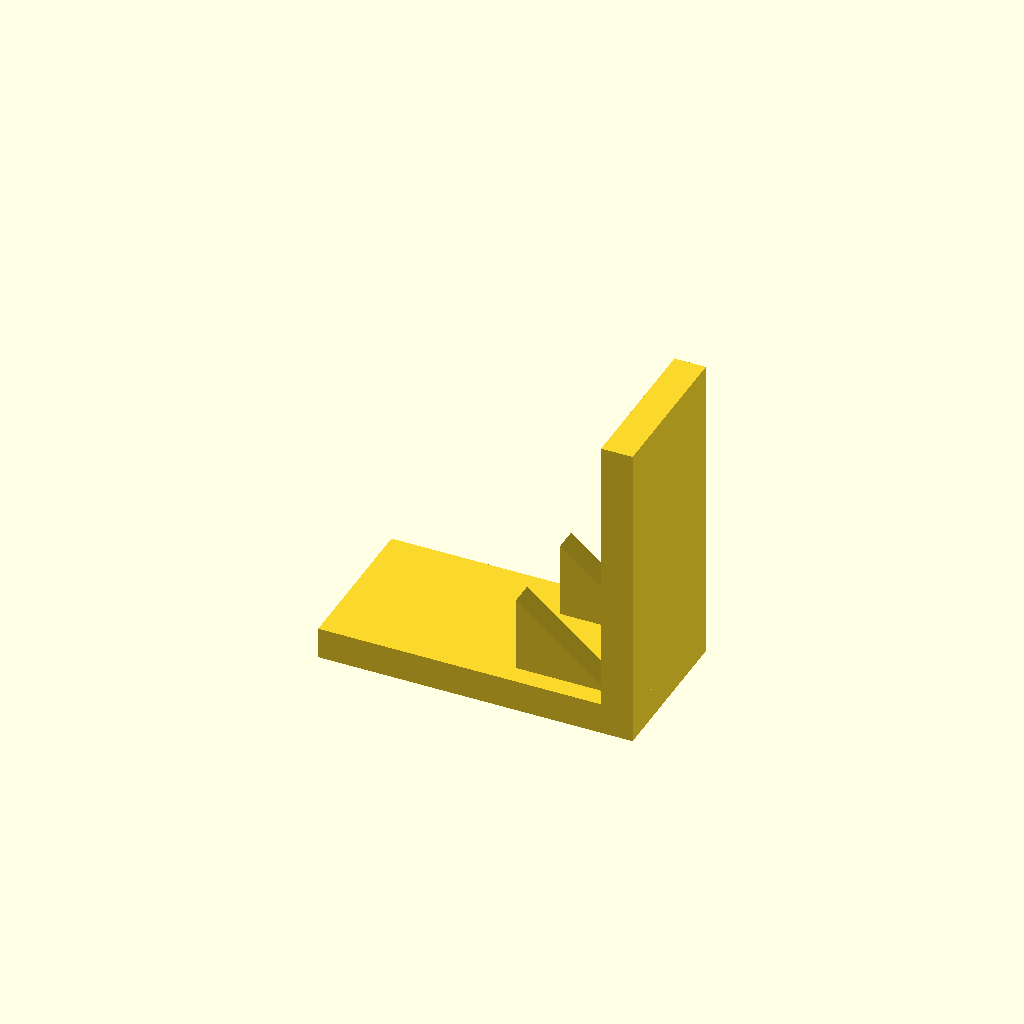
Cell 1: the model at its default parameters.
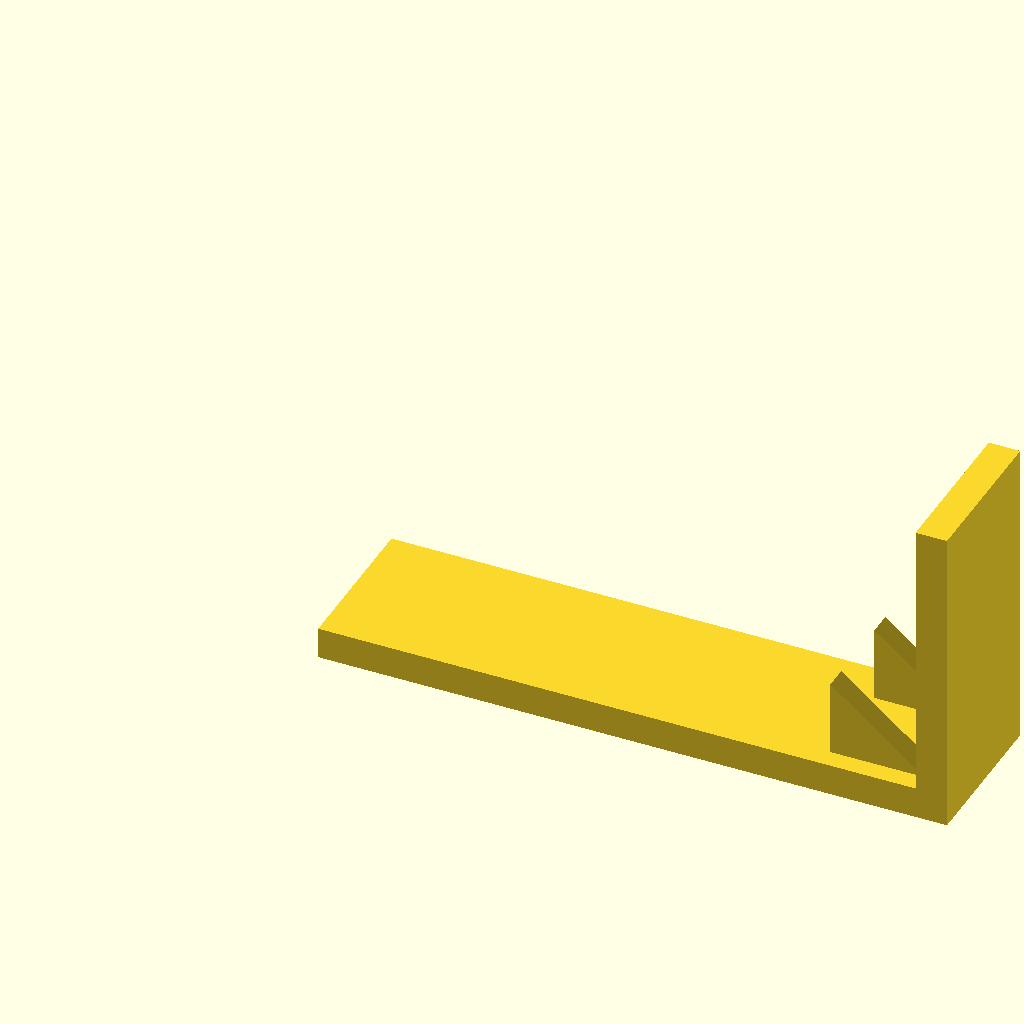
Cell 2: the same model with base_l = 160.
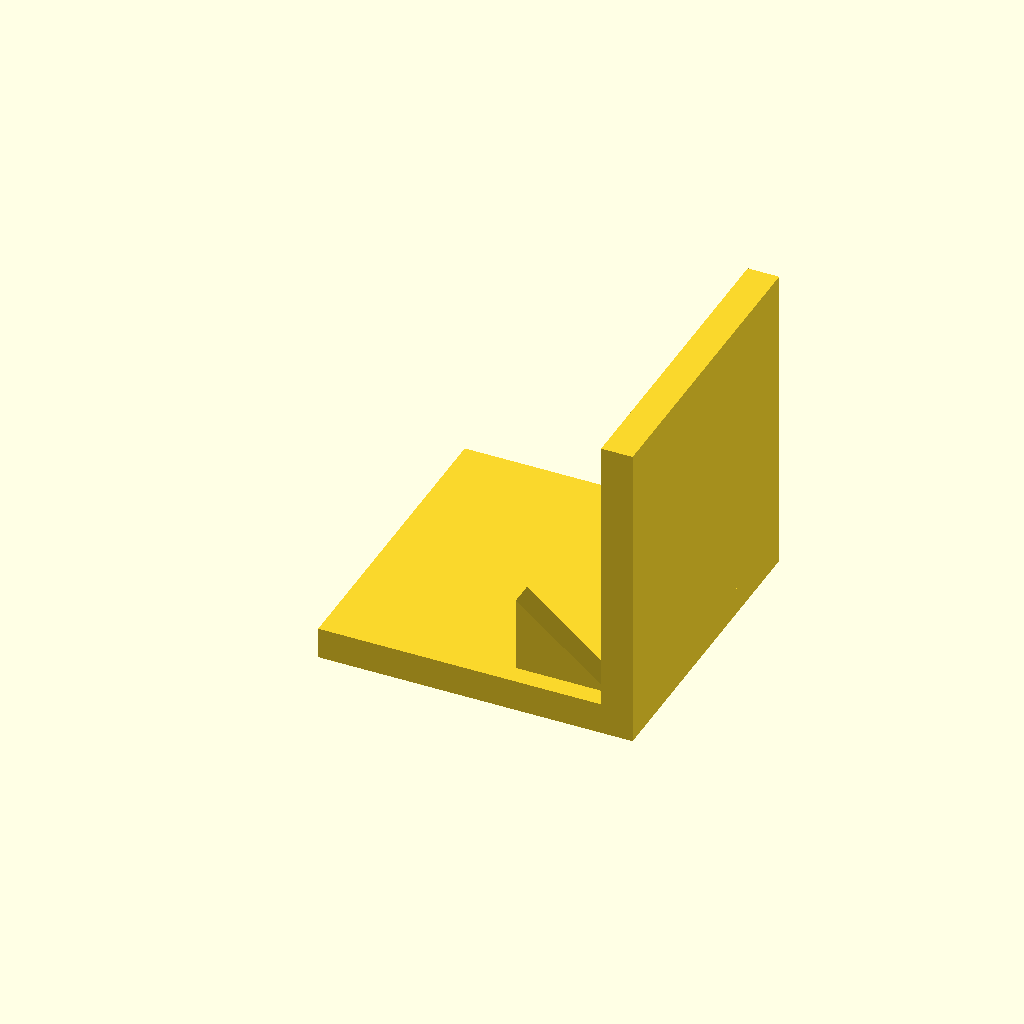
Cell 3: the same model with base_w = 80.
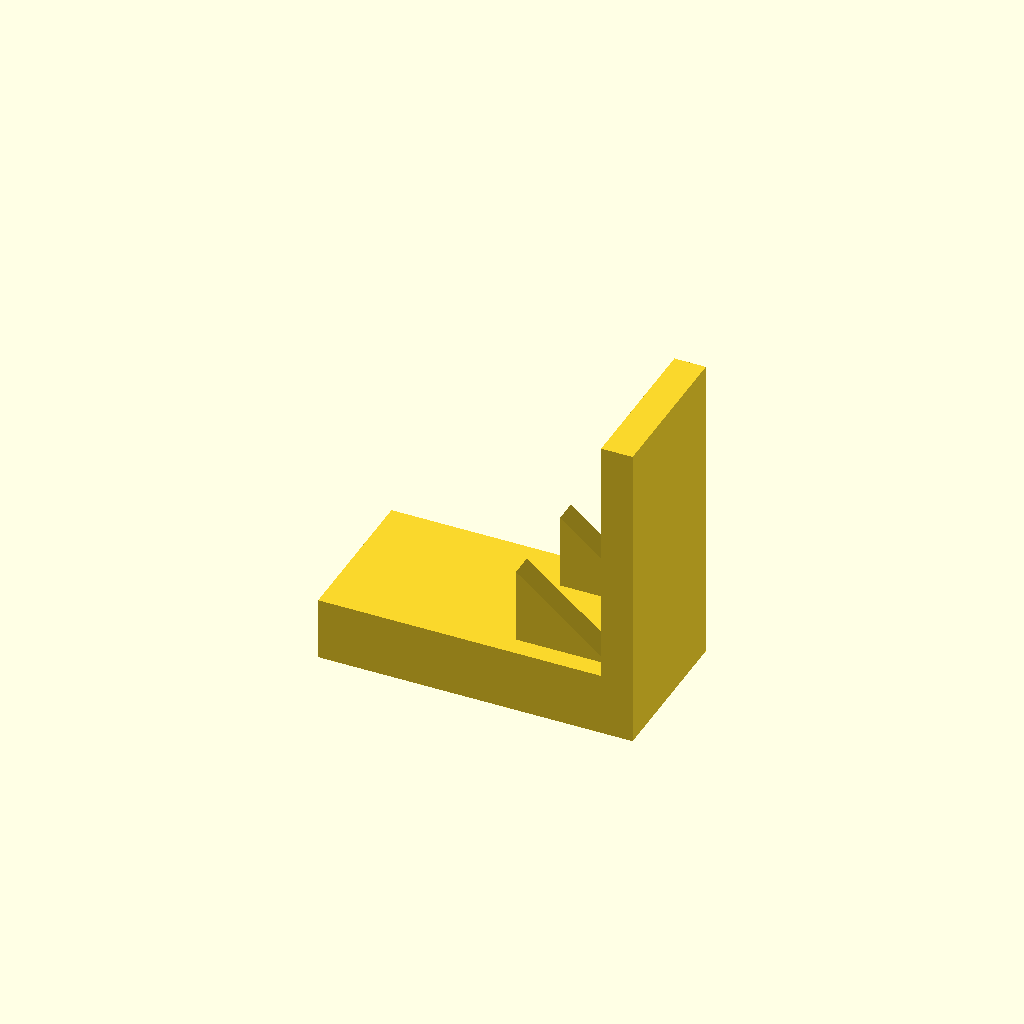
Cell 4 — base_t set to 16, the other parameters unchanged.
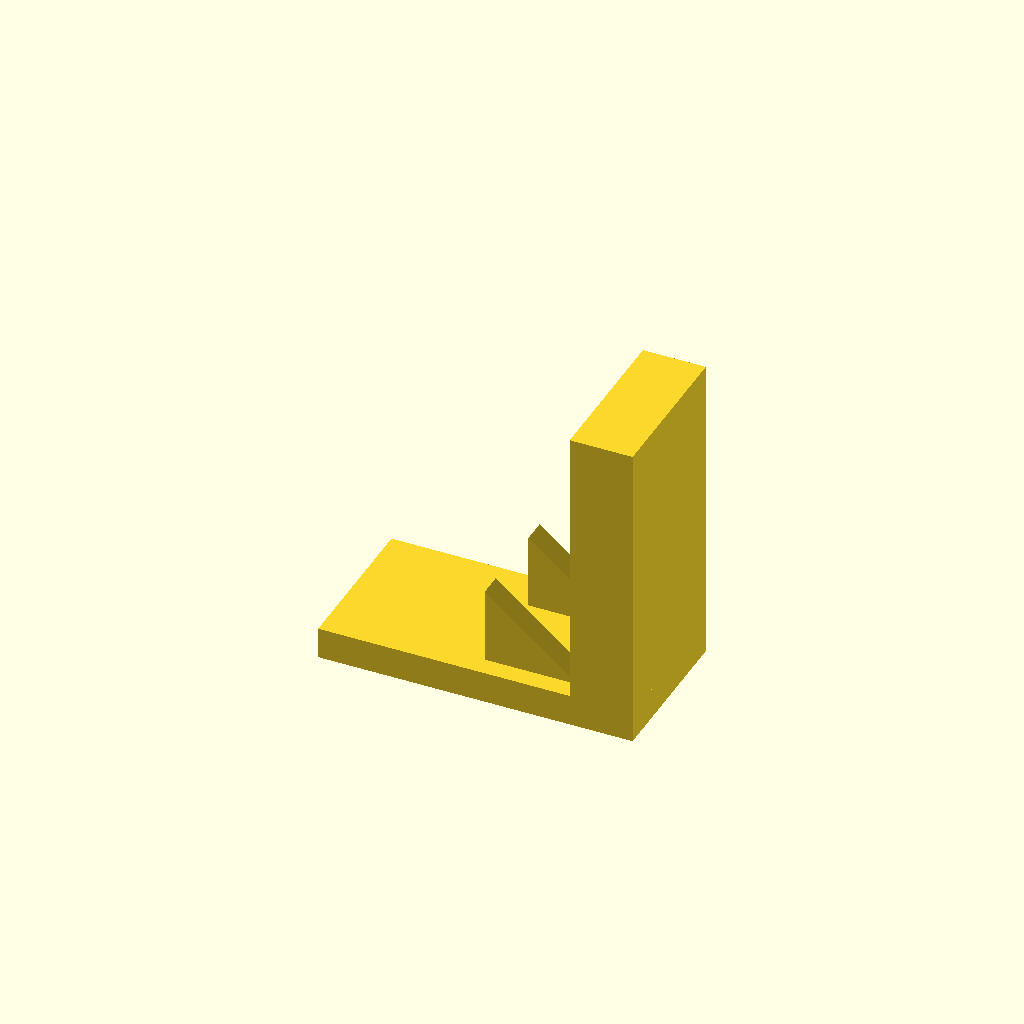
Cell 5 — plate_t set to 16, the other parameters unchanged.
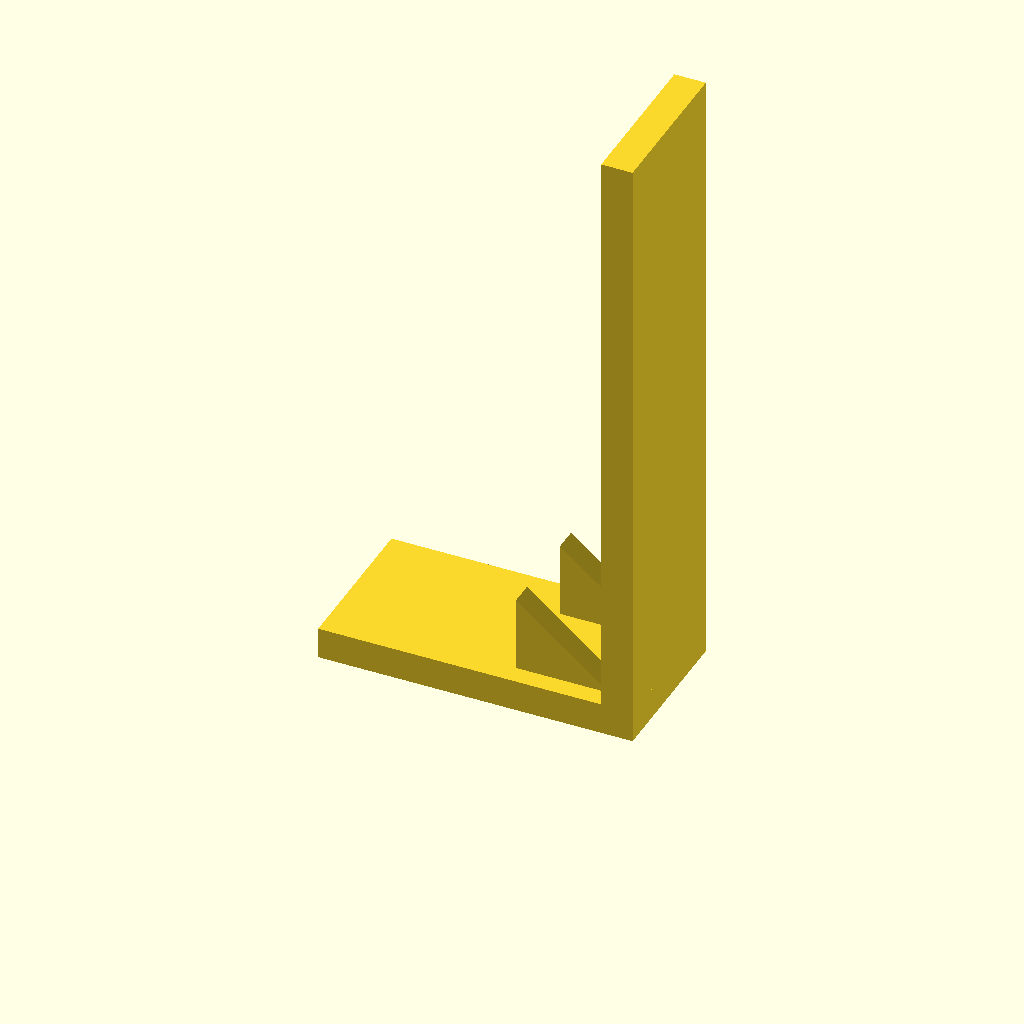
Cell 6: the same model with plate_h = 160.
All cells are drawn from one camera (rotation 55°, 0°, 25°, orthographic, colour scheme Cornfield), so only the parameter changes between them.
OpenSCAD source file optional_data/data/solid3/ribbracket/part_0195.scad:
$fn = 32;

// ----------------------------------------------------------------------
// Rib bracket: 2-gusset L bracket
// ----------------------------------------------------------------------

// --- parameters (mm) ---
base_l = 80;              // foot length, X
base_w = 40;              // foot width, Y
base_t = 8;               // foot thickness
plate_t = 8;              // upright plate thickness
plate_h = 80;             // overall height
gus_l = 24;               // gusset leg along the foot
gus_h = 20;               // gusset height
gus_t = 6;                // gusset thickness
gus_edge = 5;             // gusset margin from the foot edge
n_gus = 2;                // gusset count

gus_pitch = (base_w - 2 * gus_edge - gus_t) / (n_gus - 1);  // gusset pitch

union() {
  cube([base_l, base_w, base_t]);
  translate([base_l - plate_t, 0, base_t - 1])
    cube([plate_t, base_w, plate_h - base_t + 1]);
  for (i = [0 : n_gus - 1])
    translate([base_l - plate_t - gus_l, gus_edge + i * gus_pitch, base_t - 1])
      rotate([-90, 0, 0])
        linear_extrude(height = gus_t)
          polygon(points = [[0, 0], [gus_l + 1, 0], [0, -gus_h]]);
}
Customizer parameters (derived from the source; name, type, default, range or options):
base_l: number, default 80
base_w: number, default 40
base_t: number, default 8
plate_t: number, default 8
plate_h: number, default 80
gus_l: number, default 24
gus_h: number, default 20
gus_t: number, default 6
gus_edge: number, default 5
n_gus: number, default 2
